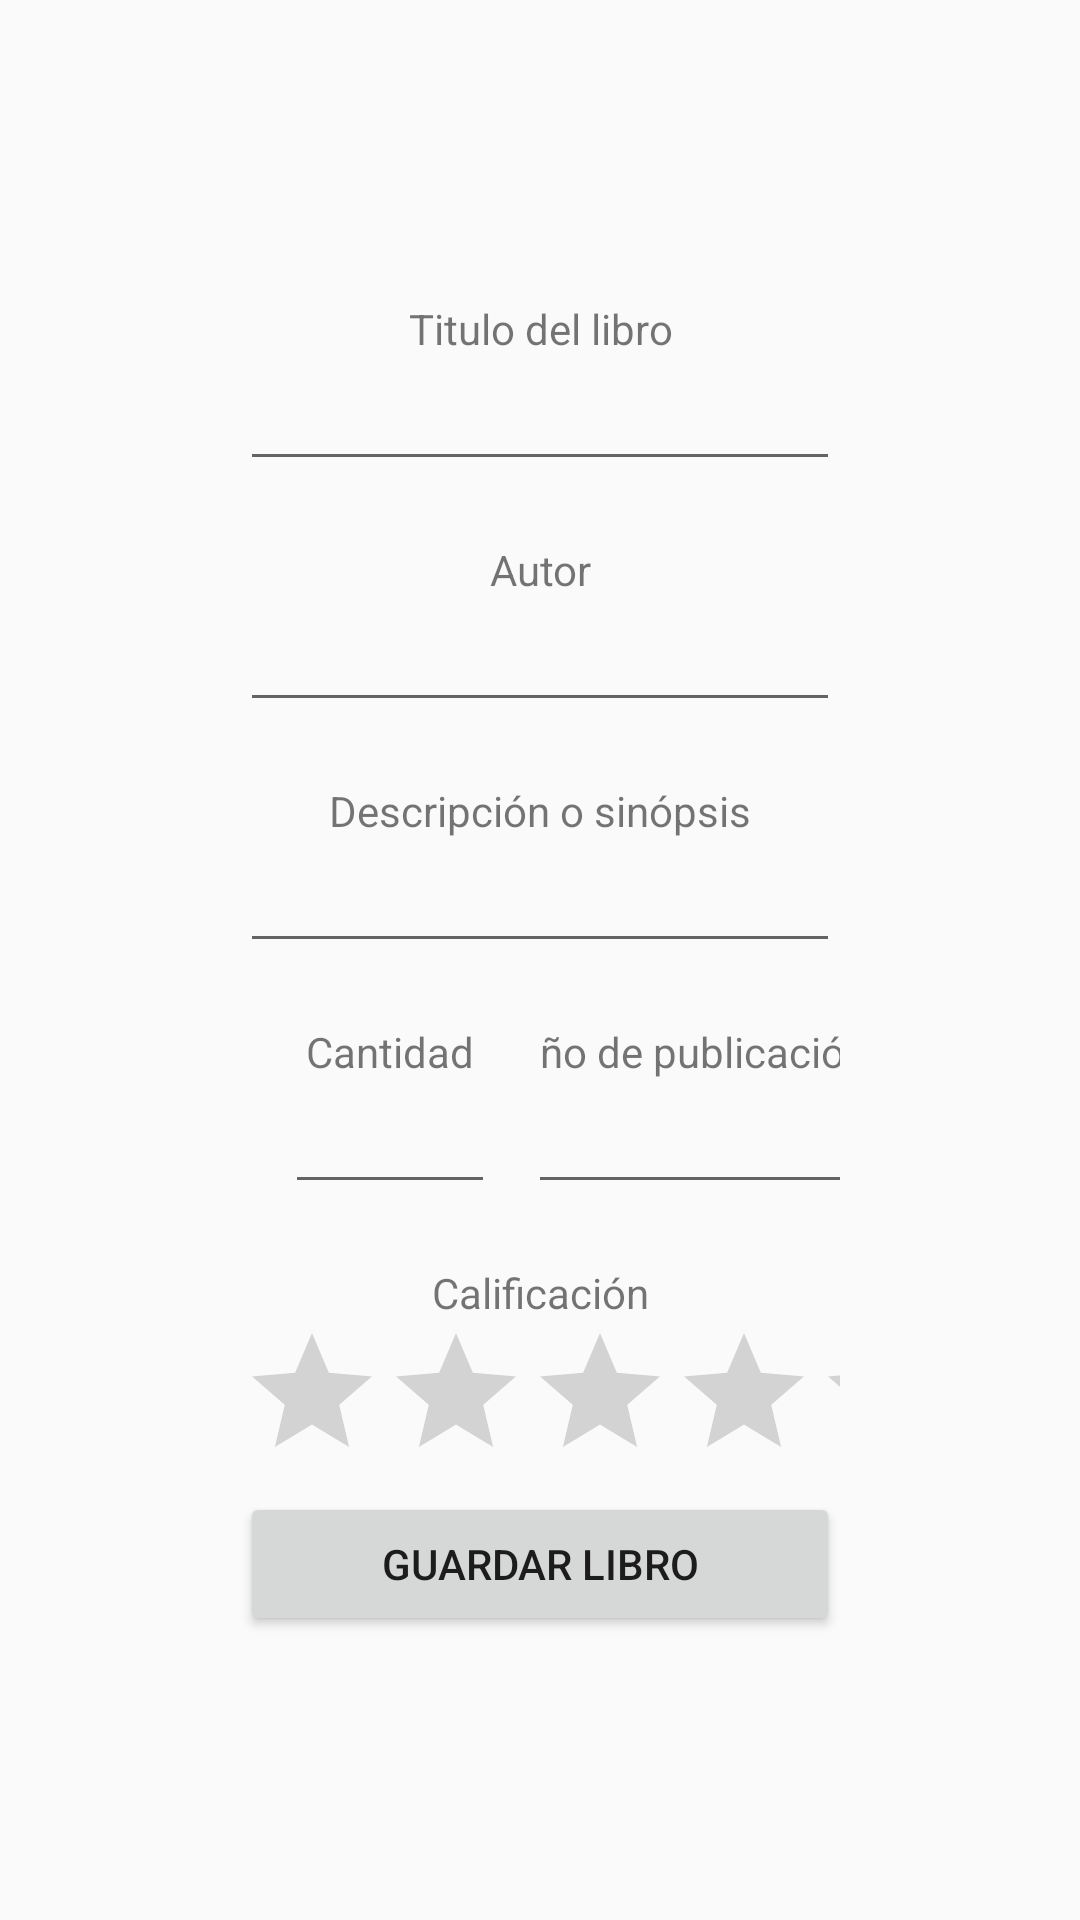

Here is an Android app screen rendered from its layout file. Give the layout XML and the strings, colors and styles it references.
<!-- AndroidManifest.xml: application theme Theme.AppCompat.Light.NoActionBar -->
<!-- res/layout/create_book_screen.xml -->
<?xml version="1.0" encoding="utf-8"?>
<ScrollView xmlns:android="http://schemas.android.com/apk/res/android"
    android:layout_width="match_parent"
    android:layout_height="match_parent"
    android:layout_gravity="center"
    android:orientation="vertical">

    <LinearLayout
        android:layout_width="wrap_content"
        android:layout_height="wrap_content"
        android:orientation="vertical"
        android:padding="80dp">

        <TextView
            android:id="@+id/textView"
            android:layout_width="match_parent"
            android:layout_height="wrap_content"
            android:gravity="center"
            android:paddingTop="20dp"
            android:text="@string/titulo_del_libro" />

        <EditText
            android:id="@+id/et_c_name"
            android:layout_width="match_parent"
            android:layout_height="wrap_content"
            android:ems="10"
            android:gravity="center"
            android:inputType="textPersonName"
            android:text="" />

        <TextView
            android:id="@+id/textView3"
            android:layout_width="match_parent"
            android:layout_height="wrap_content"
            android:gravity="center"
            android:paddingTop="20dp"
            android:text="@string/autor" />

        <EditText
            android:id="@+id/et_c_author"
            android:layout_width="match_parent"
            android:layout_height="wrap_content"
            android:ems="10"
            android:gravity="center"
            android:inputType="textPersonName"
            android:text="" />

        <TextView
            android:id="@+id/textView4"
            android:layout_width="match_parent"
            android:layout_height="wrap_content"
            android:gravity="center"
            android:paddingTop="20dp"
            android:text="@string/descripci_n_o_sin_psis" />

        <EditText
            android:id="@+id/et_c_description"
            android:layout_width="match_parent"
            android:layout_height="wrap_content"
            android:ems="10"
            android:gravity="center"
            android:inputType="textMultiLine"
            android:text="" />

        <LinearLayout
            android:layout_width="match_parent"
            android:layout_height="match_parent"
            android:orientation="horizontal">

            <LinearLayout
                android:layout_width="wrap_content"
                android:layout_height="match_parent"
                android:orientation="vertical"
                android:gravity="center_horizontal">

                <TextView
                    android:id="@+id/textView8"
                    android:layout_width="100dp"
                    android:layout_height="wrap_content"
                    android:gravity="center"
                    android:paddingTop="20dp"
                    android:text="@string/cantidad" />

                <EditText
                    android:id="@+id/et_c_name2"
                    android:layout_width="70dp"
                    android:layout_height="wrap_content"
                    android:ems="10"
                    android:gravity="center"
                    android:inputType="textPersonName"
                    android:text="" />
            </LinearLayout>

            <LinearLayout
                android:layout_width="match_parent"
                android:layout_height="match_parent"
                android:orientation="vertical"
                android:gravity="center_horizontal">

                <TextView
                    android:id="@+id/textView5"
                    android:layout_width="150dp"
                    android:layout_height="wrap_content"
                    android:gravity="center"
                    android:paddingTop="20dp"
                    android:text="@string/a_o_de_publicaci_n" />

                <EditText
                    android:id="@+id/et_c_release_year"
                    android:layout_width="120dp"
                    android:layout_height="wrap_content"
                    android:ems="10"
                    android:gravity="center"
                    android:inputType="number"
                    android:text="" />
            </LinearLayout>
        </LinearLayout>

        <TextView
            android:id="@+id/textView6"
            android:layout_width="match_parent"
            android:layout_height="wrap_content"
            android:gravity="center"
            android:paddingTop="20dp"
            android:text="@string/calificaci_n" />

        <RatingBar
            android:id="@+id/c_ratingbar"
            android:layout_width="240dp"
            android:layout_height="wrap_content"
            android:gravity=""
            android:numStars="5" />

        <Button
            android:id="@+id/btn_c_save_book"
            android:layout_width="match_parent"
            android:layout_height="wrap_content"
            android:text="@string/guardar_libro"
            android:onClick="createBook"/>

    </LinearLayout>
</ScrollView>
<!-- resources referenced by this layout -->
<resources>
  <string name="a_o_de_publicaci_n">Año de publicación</string>
  <string name="autor">Autor</string>
  <string name="calificaci_n">Calificación</string>
  <string name="cantidad">Cantidad</string>
  <string name="descripci_n_o_sin_psis">Descripción o sinópsis</string>
  <string name="guardar_libro">Guardar libro</string>
  <string name="titulo_del_libro">Titulo del libro</string>
</resources>
